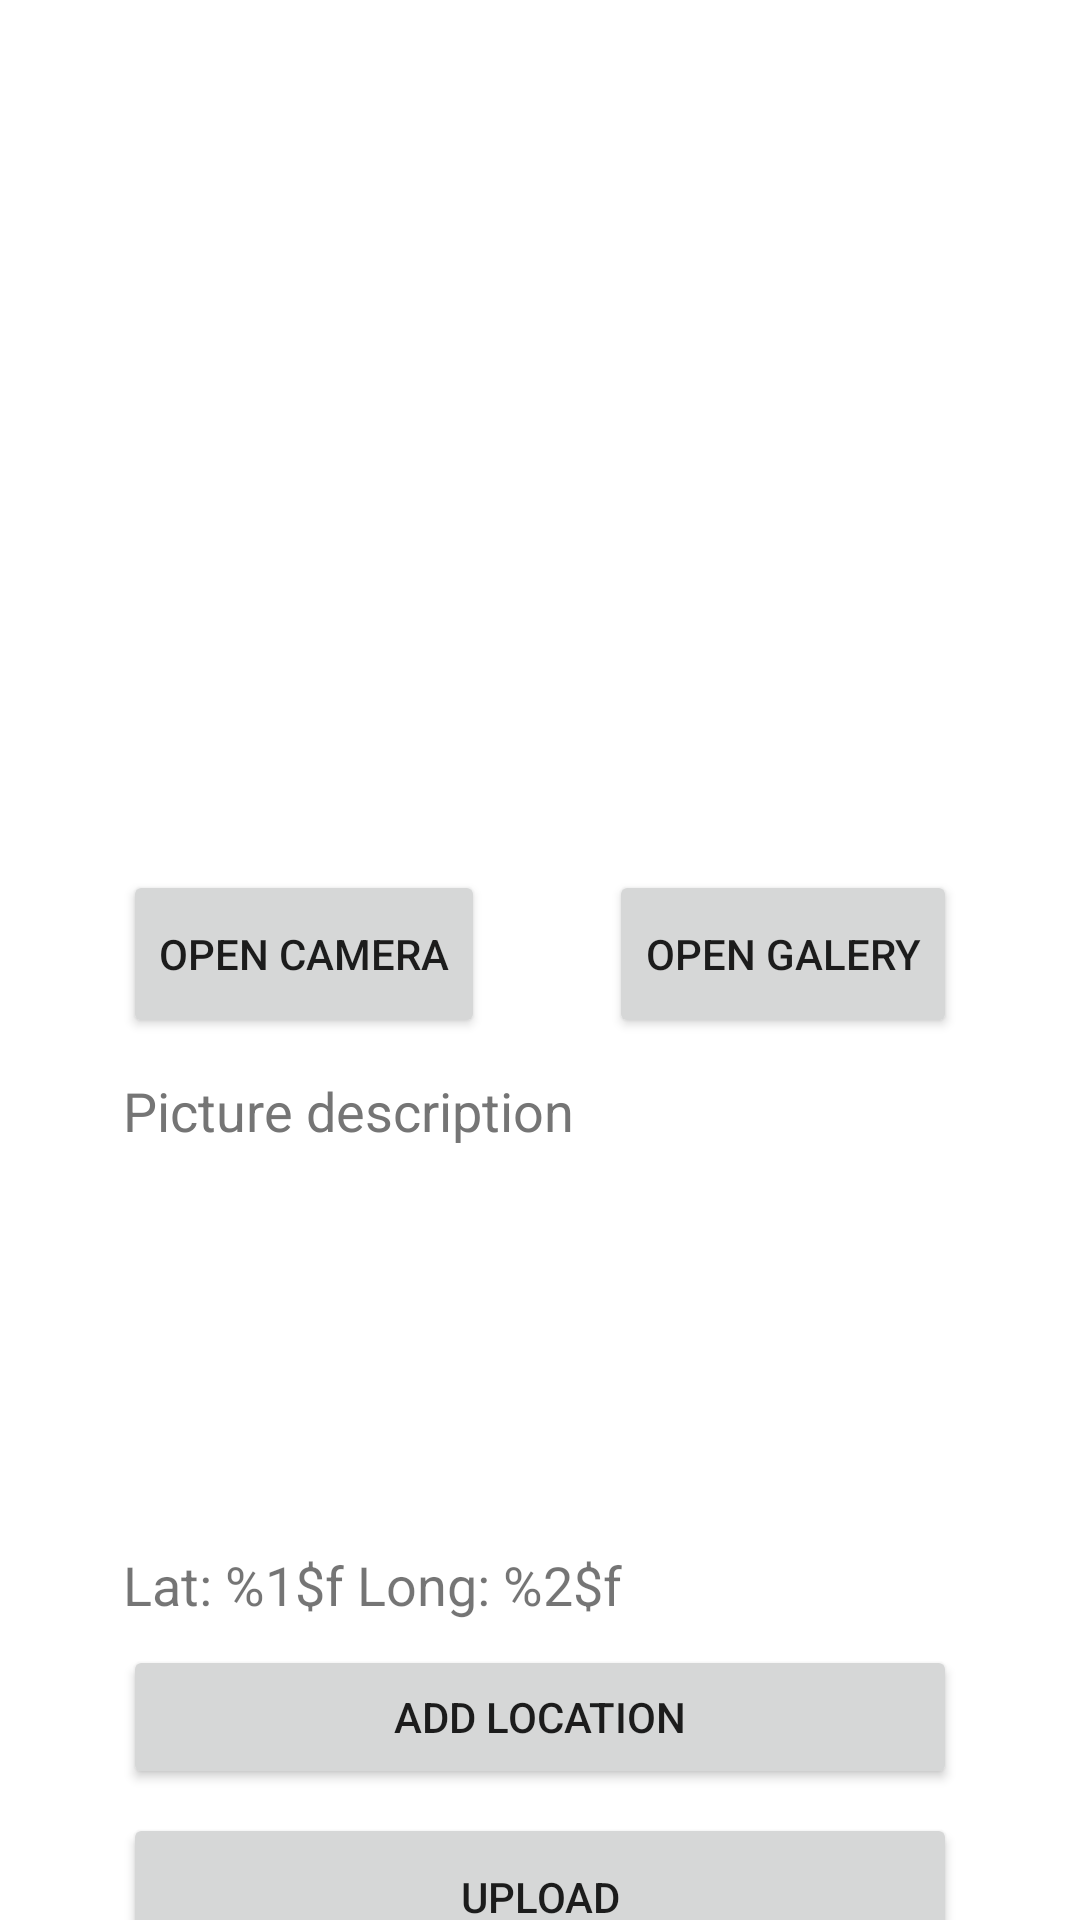

This screen was rendered from an Android layout file. Write that file and the resources it references.
<!-- AndroidManifest.xml: application theme Theme.StoryApp -->
<!-- res/layout/activity_add_story.xml -->
<?xml version="1.0" encoding="utf-8"?>
<androidx.constraintlayout.widget.ConstraintLayout xmlns:android="http://schemas.android.com/apk/res/android"
    xmlns:app="http://schemas.android.com/apk/res-auto"
    xmlns:tools="http://schemas.android.com/tools"
    android:layout_width="match_parent"
    android:layout_height="match_parent"
    tools:context=".ui.addstory.AddStoryActivity">

    <ImageView
        android:id="@+id/previewImage"
        android:layout_width="0dp"
        android:layout_height="250dp"
        android:layout_marginStart="16dp"
        android:layout_marginTop="16dp"
        android:layout_marginEnd="16dp"
        android:contentDescription="@string/preview_image"
        app:layout_constraintEnd_toEndOf="parent"
        app:layout_constraintStart_toStartOf="parent"
        app:layout_constraintTop_toTopOf="parent"
        tools:srcCompat="@tools:sample/backgrounds/scenic" />

    <Button
        android:id="@+id/cameraBtn"
        android:layout_width="wrap_content"
        android:layout_height="56dp"
        android:layout_marginTop="24dp"
        android:text="@string/open_camera"
        app:layout_constraintEnd_toStartOf="@+id/galeryBtn"
        app:layout_constraintHorizontal_bias="0.5"
        app:layout_constraintStart_toStartOf="parent"
        app:layout_constraintTop_toBottomOf="@+id/previewImage" />

    <Button
        android:id="@+id/galeryBtn"
        android:layout_width="wrap_content"
        android:layout_height="56dp"
        android:layout_marginTop="24dp"
        android:text="@string/open_galery"
        app:layout_constraintEnd_toEndOf="parent"
        app:layout_constraintHorizontal_bias="0.5"
        app:layout_constraintStart_toEndOf="@+id/cameraBtn"
        app:layout_constraintTop_toBottomOf="@+id/previewImage" />

    <Button
        android:id="@+id/uploadBtn"
        android:layout_width="0dp"
        android:layout_height="56dp"
        android:layout_marginTop="8dp"
        android:text="@string/upload"
        app:layout_constraintEnd_toEndOf="@+id/galeryBtn"
        app:layout_constraintHorizontal_bias="0.0"
        app:layout_constraintStart_toStartOf="@+id/cameraBtn"
        app:layout_constraintTop_toBottomOf="@+id/getLocationBtn" />

    <Button
        android:id="@+id/getLocationBtn"
        android:layout_width="0dp"
        android:layout_height="wrap_content"
        android:layout_marginTop="8dp"
        android:text="@string/add_location"
        app:layout_constraintEnd_toEndOf="@+id/uploadBtn"
        app:layout_constraintStart_toStartOf="@+id/uploadBtn"
        app:layout_constraintTop_toBottomOf="@+id/tv_location" />

    <EditText
        android:id="@+id/descriptionInput"
        android:layout_width="0dp"
        android:layout_height="150dp"
        android:layout_marginTop="12dp"
        android:autofillHints=""
        android:background="@android:color/transparent"
        android:ems="10"
        android:gravity="start|top"
        android:hint="@string/description"
        android:inputType="textMultiLine"
        android:textColorHint="#757575"
        app:layout_constraintEnd_toEndOf="@+id/galeryBtn"
        app:layout_constraintHorizontal_bias="0.0"
        app:layout_constraintStart_toStartOf="@+id/cameraBtn"
        app:layout_constraintTop_toBottomOf="@+id/cameraBtn" />

    <ProgressBar
        android:id="@+id/progressBar"
        style="?android:attr/progressBarStyle"
        android:layout_width="wrap_content"
        android:layout_height="wrap_content"
        android:layout_marginTop="16dp"
        android:visibility="gone"
        app:layout_constraintBottom_toBottomOf="parent"
        app:layout_constraintEnd_toEndOf="parent"
        app:layout_constraintStart_toStartOf="parent"
        app:layout_constraintTop_toTopOf="parent"
        tools:visibility="visible" />

    <TextView
        android:id="@+id/tv_location"
        android:layout_width="0dp"
        android:layout_height="wrap_content"
        android:layout_marginTop="8dp"
        android:text="@string/lat_long"
        android:textSize="18sp"
        app:layout_constraintEnd_toEndOf="@+id/descriptionInput"
        app:layout_constraintStart_toStartOf="@+id/descriptionInput"
        app:layout_constraintTop_toBottomOf="@+id/descriptionInput" />

</androidx.constraintlayout.widget.ConstraintLayout>
<!-- resources referenced by this layout -->
<resources>
  <string name="add_location">Add Location</string>
  <string name="description">Picture description</string>
  <string name="lat_long">Lat: %1$f Long: %2$f</string>
  <string name="open_camera">Open Camera</string>
  <string name="open_galery">Open Galery</string>
  <string name="preview_image">Preview Image</string>
  <string name="upload">Upload</string>
  <style name="Theme.StoryApp" parent="Theme.MaterialComponents.DayNight.DarkActionBar">
          
          <item name="colorPrimary">@color/primary_color</item>
          <item name="colorPrimaryVariant">@color/primary_color</item>
          <item name="colorOnPrimary">@color/white</item>
          
          <item name="colorSecondary">@color/teal_200</item>
          <item name="colorSecondaryVariant">@color/teal_700</item>
          <item name="colorOnSecondary">@color/black</item>
          
          <item name="android:statusBarColor" tools:targetApi="l">?attr/colorPrimaryVariant</item>
          
      </style>
  <color name="primary_color">#2D3E50</color>
  <color name="white">#FFFFFFFF</color>
  <color name="teal_200">#FF03DAC5</color>
  <color name="teal_700">#FF018786</color>
  <color name="black">#FF000000</color>
</resources>
